Run: headless pygame with SDL's dummy video driver; simulated clock (each Clock.tick advances the game by its frame time, no real sleeping); random seed 0; keys injected as events and as key.get_pressed() state; no mouse input.
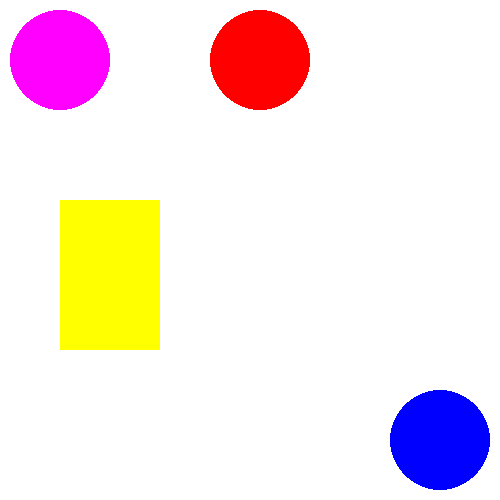
Frame 1 of 4 · flips 1–60 · no input
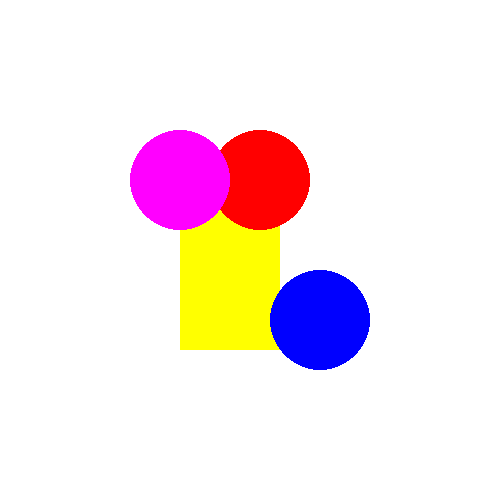
Frame 2 of 4 · flips 61–180 · tapped SPACE, RETURN · held RIGHT (→), D
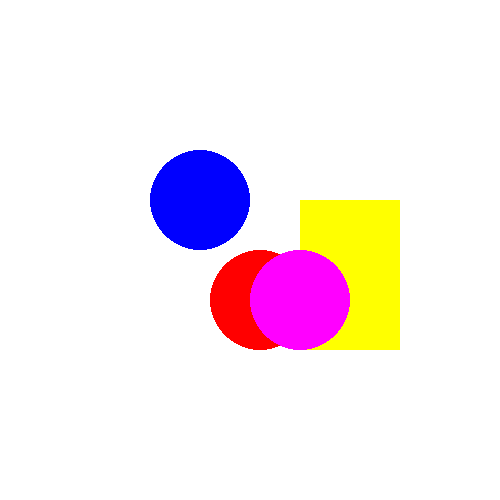
Frame 3 of 4 · flips 181–300 · held DOWN (↓), S
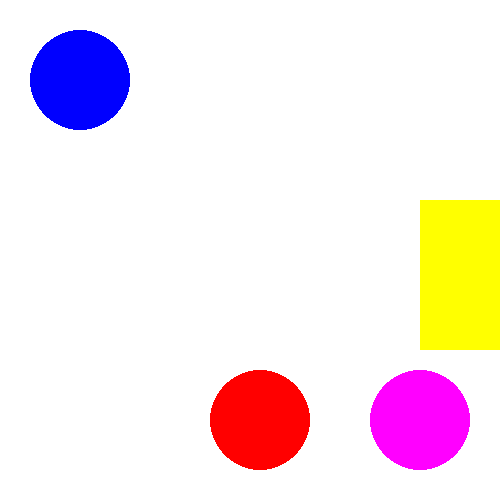
Frame 4 of 4 · flips 301–420 · held LEFT (←), A, UP (↑), W

The pygame program that drew these frames:

import pygame
pygame.init()
win = pygame.display.set_mode((500, 500))

x_c = 260
y_c = 0
dir_c = -1

x_r = 0
y_r = 200
dir_r = 1

while True:
    for event in pygame.event.get():
        if event.type == pygame.QUIT:
            exit()

    if dir_c == -1:
        y_c += 1
    else:
        y_c -= 1

    if y_c > 500:
        dir_c = 1
    if y_c < 0:
        dir_c = -1

    if dir_r == 1:
        x_r += 1
    else:
        x_r -= 1

    if x_r > 500:
        dir_r = -1
    if x_r < 0:
        dir_r = 1

    win.fill((255, 255, 255))
    pygame.draw.rect(win, (255, 255, 0), (x_r, y_r, 100, 150))
    pygame.draw.circle(win, (255, 0, 0), (x_c, y_c), 50)
    pygame.draw.circle(win, (255, 0, 255), (x_r, y_c), 50)
    pygame.draw.circle(win, (0, 0, 255), (500 - x_r, 500 - y_c), 50)
    pygame.display.update()

    pygame.time.delay(10)
